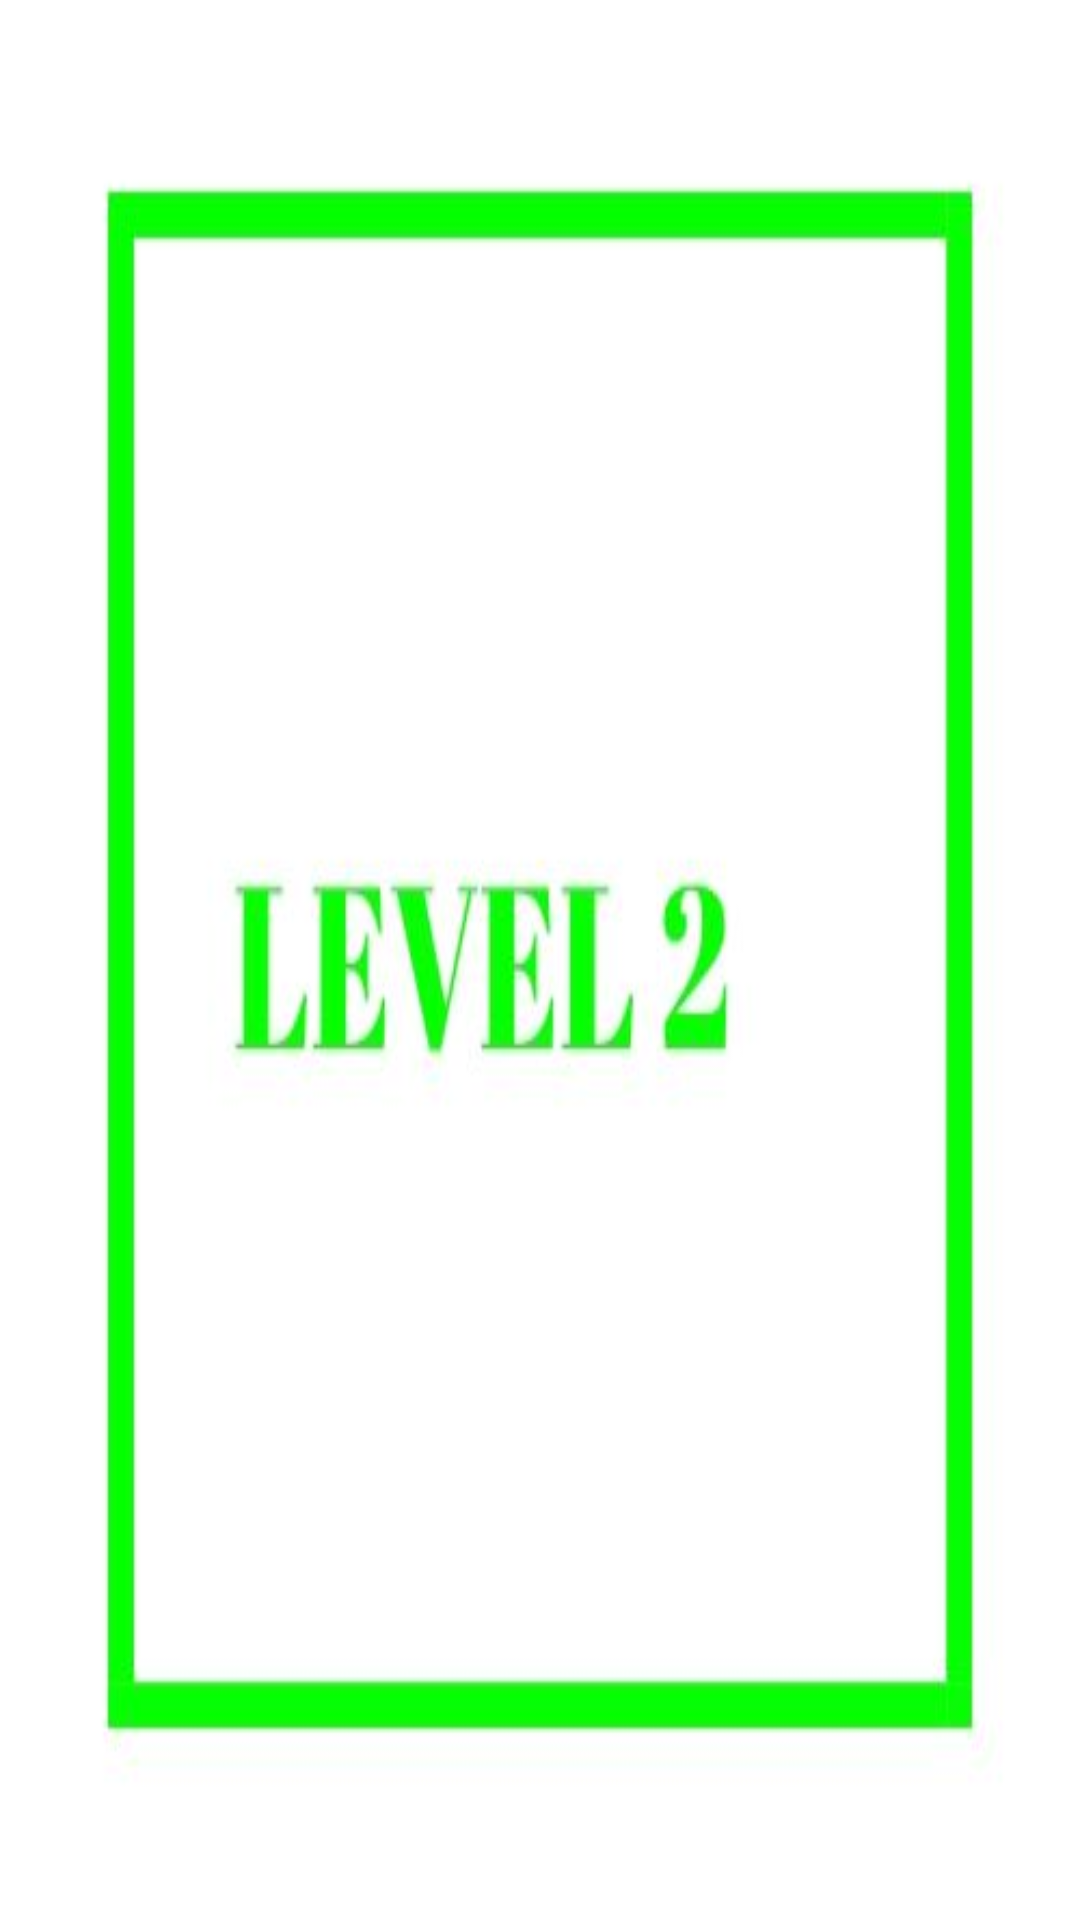

Here is an Android app screen rendered from its layout file. Give the layout XML and the strings, colors and styles it references.
<!-- AndroidManifest.xml: application theme AppTheme -->
<!-- res/layout/activity_splashscreen2.xml -->
<?xml version="1.0" encoding="utf-8"?>
<RelativeLayout xmlns:android="http://schemas.android.com/apk/res/android"
    xmlns:app="http://schemas.android.com/apk/res-auto"
    xmlns:tools="http://schemas.android.com/tools"
    android:layout_width="match_parent"
    android:layout_height="match_parent"
    tools:context=".screen.splashscreen1"
    android:background="@drawable/ijo">




    <TextView
        android:id="@+id/textView2"
        android:layout_width="139dp"
        android:layout_height="wrap_content"
        android:layout_alignParentStart="true"
        android:layout_alignParentTop="true"
        android:layout_alignParentEnd="true"
        android:layout_alignParentBottom="true"
        android:layout_marginStart="288dp"
        android:layout_marginTop="666dp"
        android:layout_marginEnd="-16dp"
        android:layout_marginBottom="-12dp"
        android:gravity="center"
        android:text="loading..."
        android:textSize="20dp"
        android:textStyle="bold"
        android:textColor="#ffff"/>

</RelativeLayout>
<!-- resources referenced by this layout -->
<resources>
  <!-- drawable ijo: jpg bitmap (drawable-v24, 19844 bytes) -->
  <style name="AppTheme" parent="Theme.AppCompat.Light.DarkActionBar">
          
          <item name="colorPrimary">#00B8D4</item>
          <item name="colorPrimaryDark">#00B8D4</item>
          <item name="colorAccent">@color/colorAccent</item>
  
      </style>
  <color name="colorAccent">#D81B60</color>
</resources>
